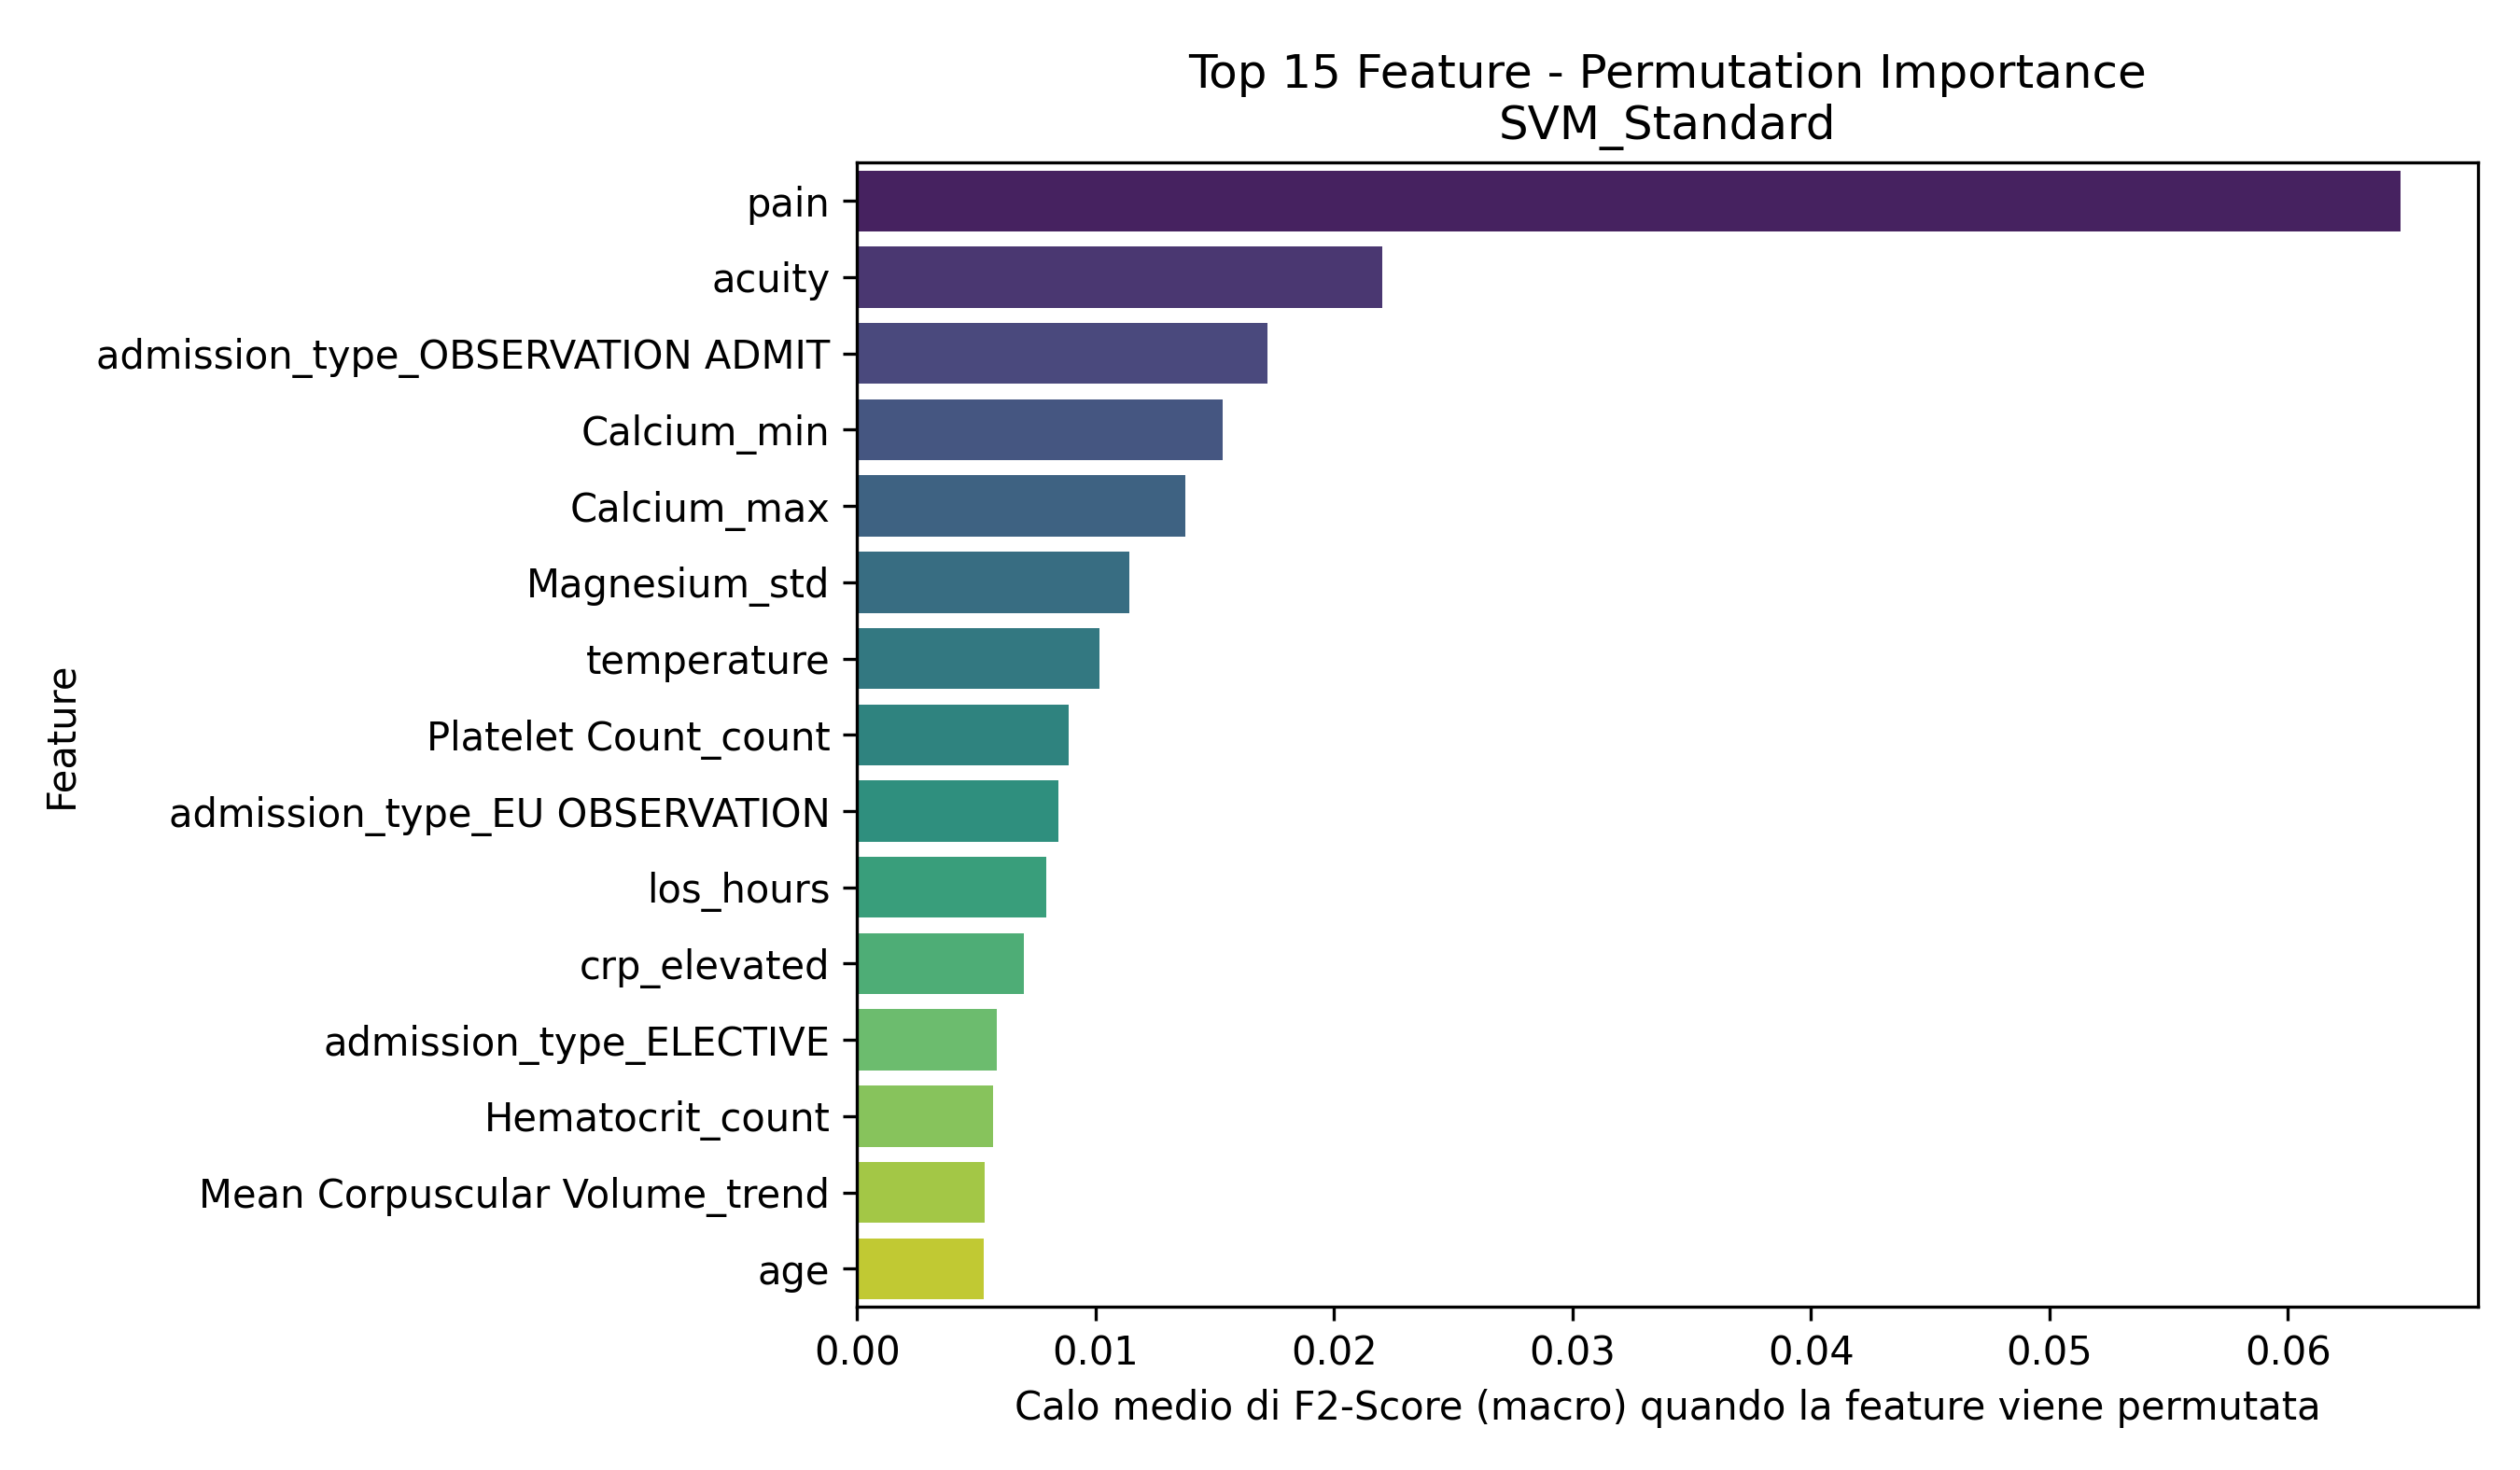

The data file committed next to this chart (first rows):
Feature, Importanza_Media
pain, 0.06473
acuity, 0.02203
admission_type_OBSERVATION ADMIT, 0.01721
Calcium_min, 0.01532
Calcium_max, 0.01376
Magnesium_std, 0.01142
temperature, 0.01017
Platelet Count_count, 0.008861
admission_type_EU OBSERVATION, 0.008431
los_hours, 0.007925
crp_elevated, 0.006984
admission_type_ELECTIVE, 0.005842
Hematocrit_count, 0.005699
Mean Corpuscular Volume_trend, 0.005343
age, 0.005313
Calcium_std, 0.005295
o2sat, 0.005191
Hemoglobin_mean_is_missing, 0.004989
Calcium_count, 0.004422
White Blood Cells_max, 0.004318
sbp, 0.004202
White Blood Cells_std, 0.004119
race_BLACK/AFRICAN AMERICAN, 0.004114
Bicarbonate_count, 0.003991
Magnesium_max, 0.003953
White Blood Cells_last, 0.003919
Phosphate_count, 0.003897
gender_M, 0.003754
heartrate, 0.003714
Hemoglobin_min, 0.003311
Mean Corpuscular Volume_count, 0.00311
admission_type_SURGICAL SAME DAY ADMISSI…, 0.003026
pain_is_missing, 0.002851
race_BLACK/CAPE VERDEAN, 0.002765
heartrate_is_missing, 0.002757
Magnesium_min, 0.002575
race_HISPANIC/LATINO - PUERTO RICAN, 0.002554
Platelet Count_mean_is_missing, 0.002162
Hematocrit_min, 0.002023
Magnesium_mean_is_missing, 0.001853
Magnesium_count, 0.001837
race_WHITE - BRAZILIAN, 0.001764
White Blood Cells_trend, 0.001744
Red Blood Cells_mean_is_missing, 0.001693
admission_type_URGENT, 0.00159
Hemoglobin_trend, 0.001452
Bicarbonate_std, 0.001399
White Blood Cells_count, 0.001327
mortality, 0.0013
admission_type_EW EMER., 0.001288
Phosphate_std, 0.001235
Bicarbonate_max, 0.001127
race_HISPANIC/LATINO - DOMINICAN, 0.001077
Platelet Count_min, 0.001056
Platelet Count_trend, 0.0009846
Bicarbonate_mean_is_missing, 0.0009069
race_WHITE - RUSSIAN, 0.0009045
Bicarbonate_min, 0.000892
Hemoglobin_count, 0.0004788
Platelet Count_std, 0.0004131
... 37 more rows
